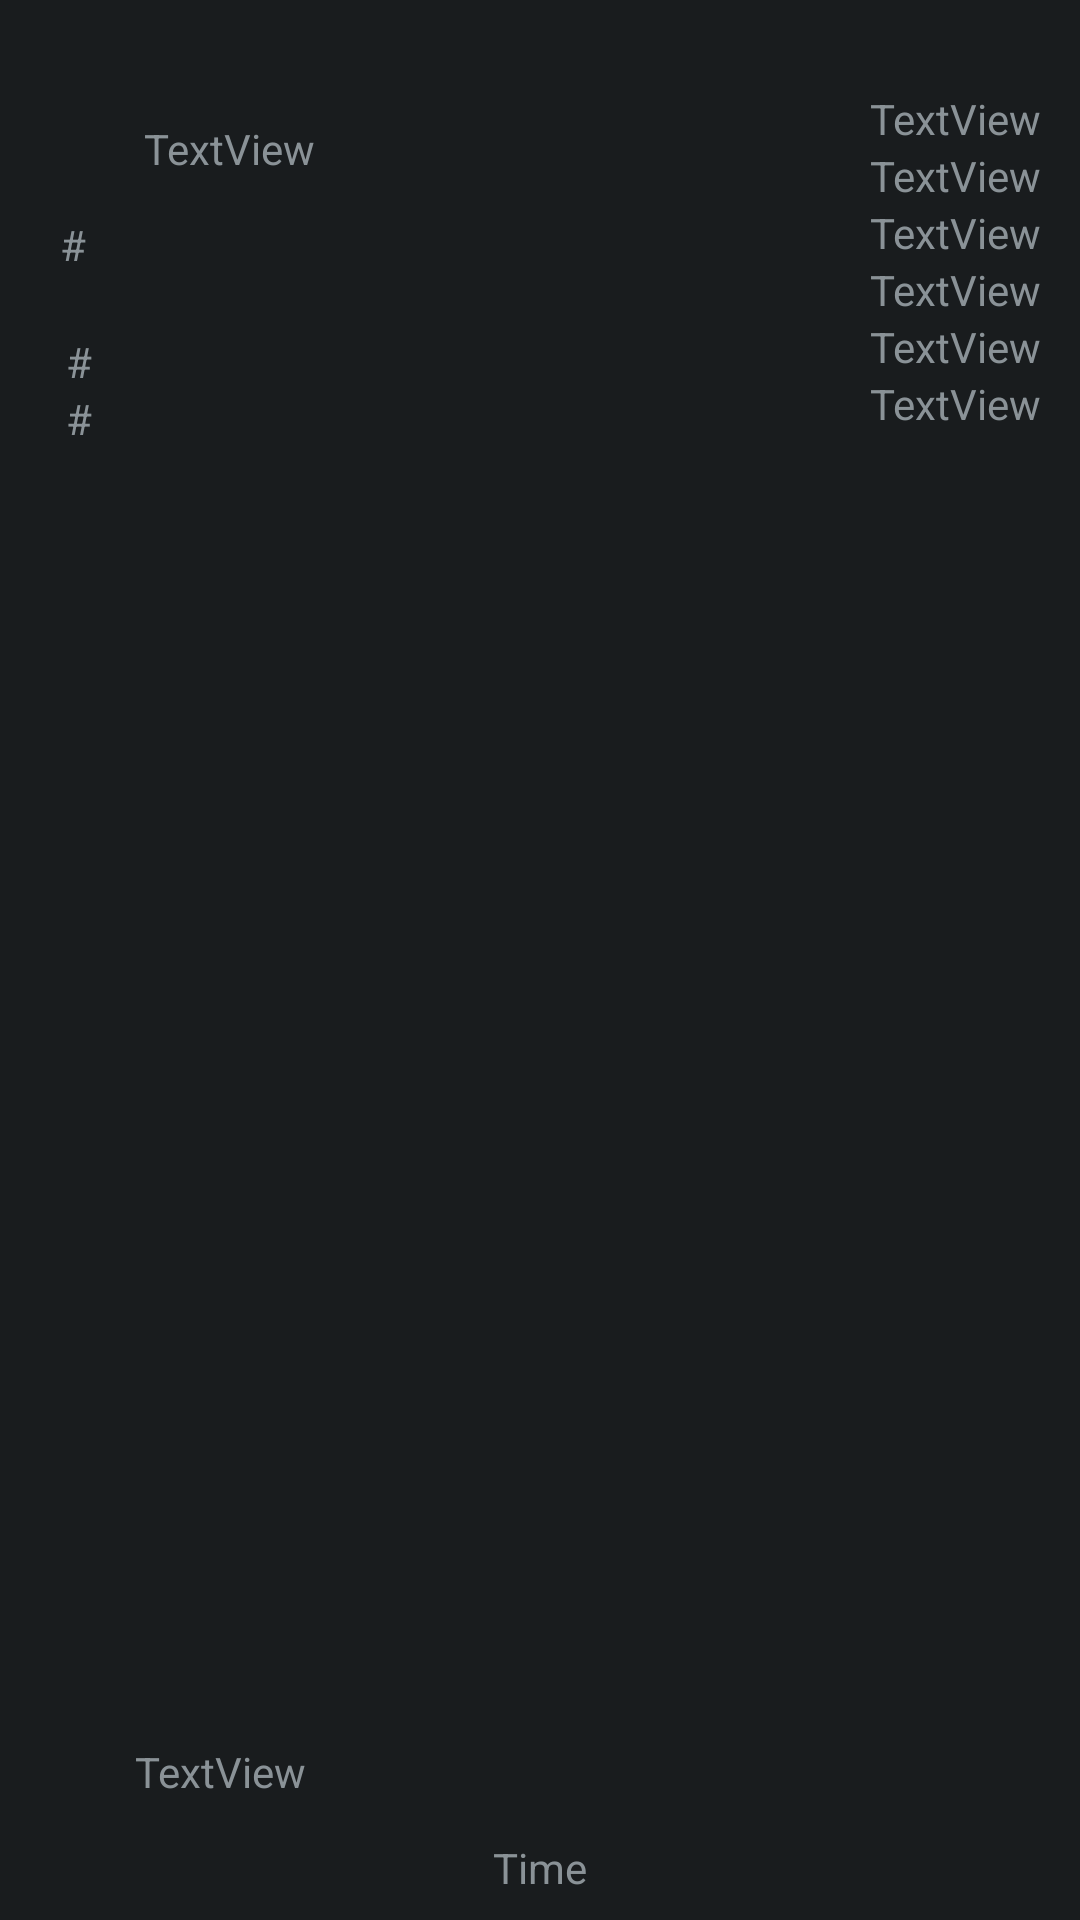

Produce the Android XML layout that renders to this screen, including the resource entries it uses.
<!-- AndroidManifest.xml: application theme android:Theme.DeviceDefault -->
<!-- res/layout/activity_game.xml -->
<?xml version="1.0" encoding="utf-8"?>
<androidx.constraintlayout.widget.ConstraintLayout xmlns:android="http://schemas.android.com/apk/res/android"
    xmlns:app="http://schemas.android.com/apk/res-auto"
    xmlns:tools="http://schemas.android.com/tools"
    android:layout_width="match_parent"
    android:layout_height="match_parent"
    tools:context=".Activities.GameActivity">

    <ImageView
        android:id="@+id/imgBackground"
        android:layout_width="0dp"
        android:layout_height="0dp"
        android:src="@drawable/background_round_color"
        app:layout_constraintBottom_toBottomOf="parent"
        app:layout_constraintEnd_toEndOf="parent"
        app:layout_constraintHorizontal_bias="0.484"
        app:layout_constraintStart_toStartOf="parent"
        app:layout_constraintTop_toTopOf="parent"
        app:layout_constraintVertical_bias="0.515" />

    <TextView
        android:id="@+id/txtClock"
        android:layout_width="wrap_content"
        android:layout_height="wrap_content"
        android:layout_marginBottom="8dp"
        android:text="Time"
        app:layout_constraintBottom_toBottomOf="parent"
        app:layout_constraintEnd_toEndOf="parent"
        app:layout_constraintStart_toStartOf="parent" />

    <TextView
        android:id="@+id/txtLevel"
        android:layout_width="wrap_content"
        android:layout_height="wrap_content"
        android:layout_marginStart="20dp"
        android:layout_marginTop="72dp"
        android:text="#"
        app:layout_constraintStart_toStartOf="parent"
        app:layout_constraintTop_toTopOf="parent" />

    <TextView
        android:id="@+id/txtCurrentHP"
        android:layout_width="wrap_content"
        android:layout_height="wrap_content"
        android:layout_marginStart="22dp"
        android:layout_marginTop="20dp"
        android:text="#"
        app:layout_constraintStart_toStartOf="parent"
        app:layout_constraintTop_toBottomOf="@+id/txtLevel" />

    <TextView
        android:id="@+id/txtMaxHP"
        android:layout_width="wrap_content"
        android:layout_height="wrap_content"
        android:layout_marginStart="22dp"
        android:text="#"
        app:layout_constraintStart_toStartOf="parent"
        app:layout_constraintTop_toBottomOf="@+id/txtCurrentHP" />

    <TextView
        android:id="@+id/txtHeader"
        android:layout_width="wrap_content"
        android:layout_height="wrap_content"
        android:layout_marginStart="48dp"
        android:layout_marginTop="40dp"
        android:text="TextView"
        app:layout_constraintStart_toStartOf="parent"
        app:layout_constraintTop_toTopOf="parent" />

    <TextView
        android:id="@+id/txtDescription"
        android:layout_width="wrap_content"
        android:layout_height="wrap_content"
        android:layout_marginStart="45dp"
        android:layout_marginBottom="40dp"
        android:text="TextView"
        app:layout_constraintBottom_toBottomOf="parent"
        app:layout_constraintStart_toStartOf="parent" />

    <ImageView
        android:id="@+id/imgViewPort"
        android:layout_width="100dp"
        android:layout_height="100dp"
        android:layout_marginStart="16dp"
        android:src="@drawable/dungeonstraight_color"
        app:layout_constraintStart_toEndOf="@+id/txtLevel"
        app:layout_constraintTop_toBottomOf="@+id/txtHeader" />

    <TextView
        android:id="@+id/txtViewPort"
        android:layout_width="100dp"
        android:layout_height="100dp"
        android:layout_marginStart="16dp"
        app:layout_constraintStart_toEndOf="@+id/txtLevel"
        app:layout_constraintTop_toBottomOf="@+id/txtHeader" />

    <TableLayout
        android:id="@+id/MenuLayout"
        android:layout_width="70dp"
        android:layout_height="118dp"
        android:layout_marginTop="30dp"
        app:layout_constraintEnd_toEndOf="parent"
        app:layout_constraintTop_toTopOf="parent">

        <TableRow
            android:layout_width="match_parent"
            android:layout_height="match_parent">

            <TextView
                android:id="@+id/txtMenu0"
                android:layout_width="wrap_content"
                android:layout_height="wrap_content"
                android:layout_marginEnd="8dp"
                android:text="TextView" />
        </TableRow>

        <TableRow
            android:layout_width="match_parent"
            android:layout_height="match_parent">

            <TextView
                android:id="@+id/txtMenu1"
                android:layout_width="wrap_content"
                android:layout_height="wrap_content"
                android:layout_marginEnd="8dp"
                android:text="TextView" />
        </TableRow>

        <TableRow
            android:layout_width="match_parent"
            android:layout_height="match_parent">

            <TextView
                android:id="@+id/txtMenu2"
                android:layout_width="wrap_content"
                android:layout_height="wrap_content"
                android:layout_marginEnd="8dp"
                android:text="TextView" />
        </TableRow>

        <TableRow
            android:layout_width="match_parent"
            android:layout_height="match_parent">

            <TextView
                android:id="@+id/txtMenu3"
                android:layout_width="wrap_content"
                android:layout_height="wrap_content"
                android:layout_marginEnd="8dp"
                android:text="TextView" />

        </TableRow>

        <TableRow
            android:layout_width="match_parent"
            android:layout_height="match_parent">

            <TextView
                android:id="@+id/txtMenu4"
                android:layout_width="wrap_content"
                android:layout_height="wrap_content"
                android:layout_marginEnd="8dp"
                android:text="TextView" />
        </TableRow>

        <TableRow
            android:layout_width="match_parent"
            android:layout_height="match_parent">

            <TextView
                android:id="@+id/txtMenu5"
                android:layout_width="wrap_content"
                android:layout_height="wrap_content"
                android:text="TextView" />
        </TableRow>

    </TableLayout>

</androidx.constraintlayout.widget.ConstraintLayout>
<!-- resources referenced by this layout -->
<resources>

</resources>
